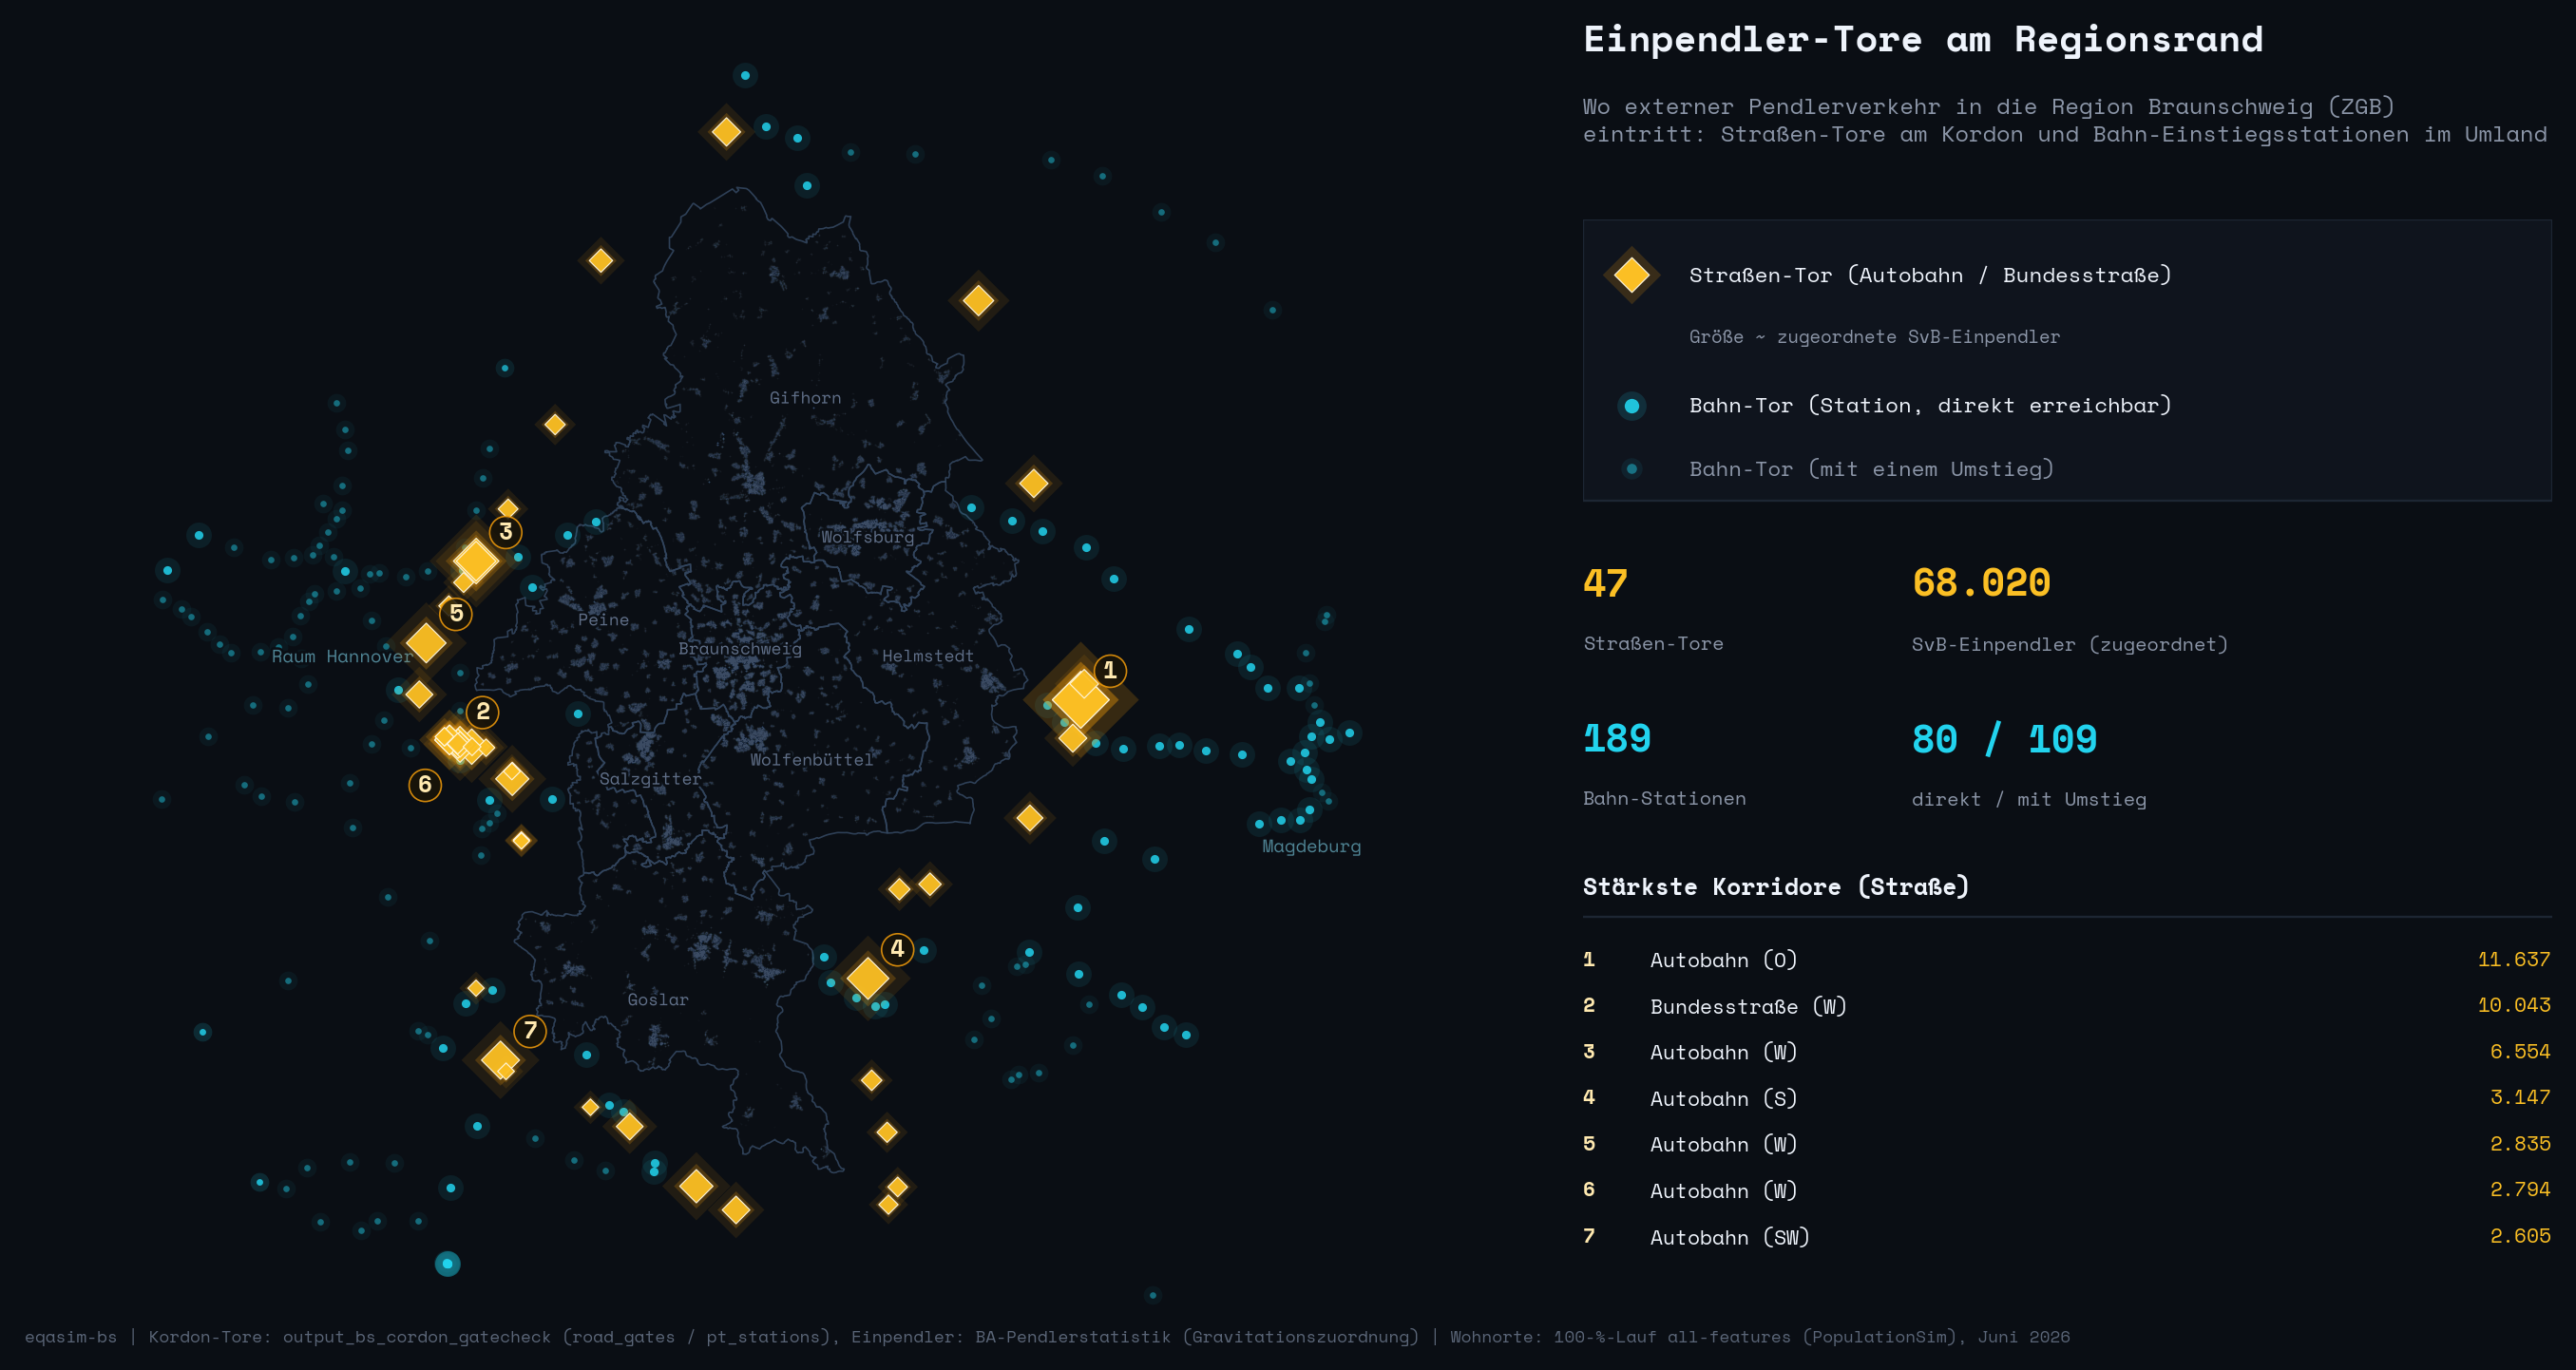

The script that saved this image:
# -*- coding: utf-8 -*-
"""Figure B5: 'Einpendler-Tore am Regionsrand' — where external commuter traffic
enters the ZGB region.

Real data only:
- road gates:  eqasim-data/output_bs_cordon_gatecheck/road_gates.gpkg
               (gate_id, road_class, capacity, inbound = BA SvB in-commuters
               gravity-assigned to the gate, EPSG:25832)
- rail entry:  eqasim-data/output_bs_cordon_gatecheck/pt_stations.gpkg
               (external rail boarding stations, reach = direct / one transfer)
- region body: 100% all-features PopulationSim homes.gpkg (subsampled point cloud)
- Kreis boundaries: simwrapper/kreis_socio.geojson (EPSG:4326 -> 25832)
"""
import numpy as np
import pandas as pd
import geopandas as gpd
import matplotlib
matplotlib.use("Agg")
import matplotlib.pyplot as plt
import matplotlib.font_manager as fm
import matplotlib.patheffects as pe
import os

BG = "#0a0e14"
INK = "#eef3fb"
SUB = "#8b95a7"
CREDIT = "#5a6577"
GRIDC = "#33465f"
HOMES_C = "#4a5a72"
AMBER = "#fbbf24"
AMBER_GLOW = "#f59e0b"
CYAN = "#22d3ee"

BASE = "c:/Users/bienzeisler/Documents/GitHub/eqasim-bs"
GATES_P = f"{BASE}/eqasim-data/output_bs_cordon_gatecheck/road_gates.gpkg"
PT_P = f"{BASE}/eqasim-data/output_bs_cordon_gatecheck/pt_stations.gpkg"
HOMES_P = ("C:/Users/bienzeisler/Downloads/popsim_100pct_results/"
           "output_bs_100pct_allfeat_popsim/braunschweig_100pct_allfeat_popsim_homes.gpkg")
KREIS_P = ("C:/Users/bienzeisler/Downloads/popsim_100pct_results/"
           "output_bs_100pct_allfeat_popsim/simwrapper/kreis_socio.geojson")
OUT = ("C:/Users/BIENZE~1/AppData/Local/Temp/claude/"
       "c--Users-bienzeisler-Documents-GitHub-eqasim-bs/"
       "b066c272-e6db-4fdb-ad5f-98cd5497db59/scratchpad/figs/fig_b5_gates.png")

# ---------------------------------------------------------------- fonts
FONT_DIR = f"{BASE}/braunschweig/analysis/poster/fonts"
for f in ("SpaceMono-Regular.ttf", "SpaceMono-Bold.ttf"):
    p = os.path.join(FONT_DIR, f)
    if os.path.exists(p):
        fm.fontManager.addfont(p)
plt.rcParams["font.family"] = "Space Mono" if any(
    "Space Mono" in f.name for f in fm.fontManager.ttflist) else "DejaVu Sans Mono"

# ---------------------------------------------------------------- data
gates = gpd.read_file(GATES_P)                     # EPSG:25832
pt = gpd.read_file(PT_P)                           # EPSG:25832
homes = gpd.read_file(HOMES_P, columns=[])         # geometry only, EPSG:25832
kreis = gpd.read_file(KREIS_P).to_crs("EPSG:25832")

# Deduplicate rail stations: rows repeat per link direction / source Kreis.
pt["xr"] = pt.geometry.x.round(0)
pt["yr"] = pt.geometry.y.round(0)
st = (pt.groupby(["xr", "yr"])
        .agg(reach=("reach", lambda s: "direct" if (s == "direct").any() else "transfer"))
        .reset_index())
st_dir = st[st.reach == "direct"]
st_tra = st[st.reach == "transfer"]

# Homes subsample (fixed seed for reproducibility)
rng = np.random.default_rng(42)
n_sub = 320_000
idx = rng.choice(len(homes), size=min(n_sub, len(homes)), replace=False)
hx = homes.geometry.x.to_numpy()[idx]
hy = homes.geometry.y.to_numpy()[idx]

# ---------------------------------------------------------------- gate clusters
# Twin gates (two carriageways of one interchange) sit metres apart; merge gates
# within 1.5 km for the ranking so one corridor is counted once.
gx = gates.geometry.x.to_numpy()
gy = gates.geometry.y.to_numpy()
n = len(gates)
parent = list(range(n))
def find(a):
    while parent[a] != a:
        parent[a] = parent[parent[a]]
        a = parent[a]
    return a
for i in range(n):
    for j in range(i + 1, n):
        if (gx[i]-gx[j])**2 + (gy[i]-gy[j])**2 < 1500.0**2:
            parent[find(i)] = find(j)
gates["cluster"] = [find(i) for i in range(n)]
clu = (gates.assign(x=gx, y=gy)
       .groupby("cluster")
       .agg(inbound=("inbound", "sum"),
            x=("x", "mean"), y=("y", "mean"),
            n_gates=("gate_id", "size"),
            motorway=("road_class", lambda s: (s == "motorway").any()))
       .sort_values("inbound", ascending=False)
       .reset_index(drop=True))

# 8-way compass direction from the region's home centroid (data-derived).
cx, cy = hx.mean(), hy.mean()
DIRS = ["O", "NO", "N", "NW", "W", "SW", "S", "SO"]
def compass(x, y):
    ang = np.degrees(np.arctan2(y - cy, x - cx)) % 360.0
    return DIRS[int(((ang + 22.5) % 360) // 45)]
clu["dir"] = [compass(r.x, r.y) for r in clu.itertuples()]
clu["cls_de"] = np.where(clu.motorway, "Autobahn", "Bundesstraße")
TOPN = 7
top = clu.head(TOPN).copy()

def de_num(v):
    return f"{int(round(v)):,}".replace(",", ".")

# ---------------------------------------------------------------- figure
fig = plt.figure(figsize=(16, 9), dpi=170)
fig.patch.set_facecolor(BG)

ax = fig.add_axes([0.005, 0.02, 0.58, 0.90])
ax.set_facecolor(BG)
ax.set_axis_off()
ax.set_aspect("equal")

# region body: very dim home point cloud
ax.scatter(hx, hy, s=0.5, c=HOMES_C, alpha=0.065, linewidths=0, rasterized=True)

# Kreis boundaries
kreis.boundary.plot(ax=ax, color=GRIDC, linewidth=0.7, alpha=0.9, zorder=2)

# Kreis name labels for orientation (standard ARS-5 codes of the 8 ZGB Kreise).
ARS_NAMES = {"03101": "Braunschweig", "03102": "Salzgitter", "03103": "Wolfsburg",
             "03151": "Gifhorn", "03153": "Goslar", "03154": "Helmstedt",
             "03157": "Peine", "03158": "Wolfenbüttel"}
halo = [pe.withStroke(linewidth=2.2, foreground=BG)]
for r in kreis.itertuples():
    name = ARS_NAMES.get(str(r.ars5))
    if name:
        pt_lab = r.geometry.representative_point()
        ax.text(pt_lab.x, pt_lab.y, name, fontsize=7.5, color="#65758f",
                ha="center", va="center", zorder=2.5, alpha=0.95,
                path_effects=halo)

# External orientation labels at the two largest boarding-station areas
# (source Kreis with most station rows; ARS 03241 = Region Hannover, 15003 = Magdeburg).
EXT_NAMES = {"03241": "Raum Hannover", "15003": "Magdeburg"}
ext = pt.groupby("source_ars5").agg(n=("stop_id", "size"), x=("xr", "mean"),
                                    y=("yr", "mean"))
for ars, name in EXT_NAMES.items():
    if ars in ext.index:
        ax.text(ext.loc[ars, "x"], ext.loc[ars, "y"] - 10500, name, fontsize=8,
                color="#4f8494", ha="center", va="top", zorder=4.5,
                path_effects=halo)

# rail entry stations, cyan glow circles (direct brighter than one-transfer)
for sdf, s_glow, s_dot, a_glow, a_dot in (
        (st_tra, 70, 8, 0.05, 0.45),
        (st_dir, 130, 15, 0.09, 0.85)):
    ax.scatter(sdf.xr, sdf.yr, s=s_glow, c=CYAN, alpha=a_glow, linewidths=0, zorder=3)
    ax.scatter(sdf.xr, sdf.yr, s=s_dot, c=CYAN, alpha=a_dot, linewidths=0, zorder=4)

# road gates: amber diamonds, area ~ assigned in-commuters, two-pass glow
smax, smin = 320.0, 26.0
gs = smin + (smax - smin) * (gates["inbound"] - gates["inbound"].min()) / \
     (gates["inbound"].max() - gates["inbound"].min())
ax.scatter(gx, gy, s=gs * 4.2, marker="D", c=AMBER_GLOW, alpha=0.10, linewidths=0, zorder=5)
ax.scatter(gx, gy, s=gs * 1.8, marker="D", c=AMBER_GLOW, alpha=0.22, linewidths=0, zorder=5)
ax.scatter(gx, gy, s=gs, marker="D", c=AMBER, alpha=0.95, linewidths=0.5,
           edgecolors="#fff7e0", zorder=6)

# rank markers "1".."7" next to the top corridors; alternate the offset when a
# higher-ranked cluster sits nearby so the badges do not overlap.
ALT_OFFSETS = [(10, 10), (-24, -20), (12, -22), (-26, 12)]
placed = []
for i, r in enumerate(top.itertuples(), start=1):
    n_close = sum(1 for (px_, py_) in placed
                  if (px_ - r.x) ** 2 + (py_ - r.y) ** 2 < 4000.0 ** 2)
    off = ALT_OFFSETS[min(n_close, len(ALT_OFFSETS) - 1)]
    placed.append((r.x, r.y))
    ax.annotate(str(i), xy=(r.x, r.y), xytext=off, textcoords="offset points",
                fontsize=10.5, fontweight="bold", color="#ffe9b0", zorder=7,
                bbox=dict(boxstyle="circle,pad=0.22", fc="#1a1408", ec=AMBER_GLOW,
                          lw=0.7, alpha=0.85))

# map extent: region + gates + surrounding boarding stations
pad = 6000
x0 = min(gx.min(), st.xr.min()) - pad
x1 = max(gx.max(), st.xr.max()) + pad
y0 = min(gy.min(), st.yr.min()) - pad
y1 = max(gy.max(), st.yr.max()) + pad
ax.set_xlim(x0, x1)
ax.set_ylim(y0, y1)

# ---------------------------------------------------------------- text panel
fig.text(0.615, 0.925, "Einpendler-Tore am Regionsrand", fontsize=16.5,
         color=INK, fontweight="bold", va="top")
fig.text(0.615, 0.876,
         "Wo externer Pendlerverkehr in die Region Braunschweig (ZGB)\n"
         "eintritt: Straßen-Tore am Kordon und Bahn-Einstiegsstationen im Umland",
         fontsize=10, color=SUB, va="top", linespacing=1.5)

px = 0.615
py = 0.790
lax = fig.add_axes([px, 0.10, 0.375, py - 0.10])
lax.set_facecolor(BG)
lax.set_axis_off()
lax.set_xlim(0, 1)
lax.set_ylim(0, 1)

# legend box
lax.add_patch(plt.Rectangle((0.0, 0.72), 1.0, 0.28, fc="#0f141d", ec="#1d2633",
                            lw=1.0, zorder=1))
ly = 0.945
lax.scatter([0.05], [ly], s=340, marker="D", c=AMBER_GLOW, alpha=0.18, linewidths=0)
lax.scatter([0.05], [ly], s=120, marker="D", c=AMBER, linewidths=0.5, edgecolors="#fff7e0")
lax.text(0.11, ly, "Straßen-Tor (Autobahn / Bundesstraße)",
         fontsize=9.5, color=INK, va="center")
lax.text(0.11, ly - 0.062, "Größe ~ zugeordnete SvB-Einpendler",
         fontsize=8, color=SUB, va="center")
ly2 = 0.815
lax.scatter([0.05], [ly2], s=170, c=CYAN, alpha=0.14, linewidths=0)
lax.scatter([0.05], [ly2], s=42, c=CYAN, alpha=0.9, linewidths=0)
lax.text(0.11, ly2, "Bahn-Tor (Station, direkt erreichbar)",
         fontsize=9.5, color=INK, va="center")
ly3 = 0.752
lax.scatter([0.05], [ly3], s=90, c=CYAN, alpha=0.08, linewidths=0)
lax.scatter([0.05], [ly3], s=20, c=CYAN, alpha=0.45, linewidths=0)
lax.text(0.11, ly3, "Bahn-Tor (mit einem Umstieg)",
         fontsize=9.5, color=SUB, va="center")

# key numbers
ky = 0.635
lax.text(0.0, ky, f"{len(gates)}", fontsize=17, color=AMBER, fontweight="bold", va="center")
lax.text(0.0, ky - 0.058, "Straßen-Tore", fontsize=8.5, color=SUB, va="center")
lax.text(0.34, ky, de_num(gates["inbound"].sum()), fontsize=17, color=AMBER,
         fontweight="bold", va="center")
lax.text(0.34, ky - 0.058, "SvB-Einpendler (zugeordnet)", fontsize=8.5, color=SUB, va="center")
lax.text(0.0, ky - 0.155, f"{len(st)}", fontsize=17, color=CYAN, fontweight="bold", va="center")
lax.text(0.0, ky - 0.213, "Bahn-Stationen", fontsize=8.5, color=SUB, va="center")
lax.text(0.34, ky - 0.155, f"{len(st_dir)} / {len(st_tra)}", fontsize=17, color=CYAN,
         fontweight="bold", va="center")
lax.text(0.34, ky - 0.213, "direkt / mit Umstieg", fontsize=8.5, color=SUB, va="center")

# top corridors ranking
lax.text(0.0, 0.335, "Stärkste Korridore (Straße)", fontsize=10.5,
         color=INK, fontweight="bold", va="center")
lax.plot([0.0, 1.0], [0.305, 0.305], color="#1d2633", lw=1.0)
row_y = 0.262
for i, r in enumerate(top.itertuples(), start=1):
    yy = row_y - (i - 1) * 0.046
    lax.text(0.0, yy, f"{i}", fontsize=9, color="#ffe9b0", fontweight="bold", va="center")
    lax.text(0.07, yy, f"{r.cls_de} ({r.dir})", fontsize=9, color=INK, va="center")
    lax.text(1.0, yy, de_num(r.inbound), fontsize=9, color=AMBER, va="center", ha="right")

# credit
fig.text(0.012, 0.018,
         "eqasim-bs | Kordon-Tore: output_bs_cordon_gatecheck (road_gates / pt_stations), "
         "Einpendler: BA-Pendlerstatistik (Gravitationszuordnung) | Wohnorte: 100-%-Lauf "
         "all-features (PopulationSim), Juni 2026",
         fontsize=7.5, color=CREDIT)

fig.savefig(OUT, facecolor=BG, bbox_inches="tight", pad_inches=0.15)
print("saved", OUT)
print(top[["cls_de", "dir", "inbound", "n_gates"]])
